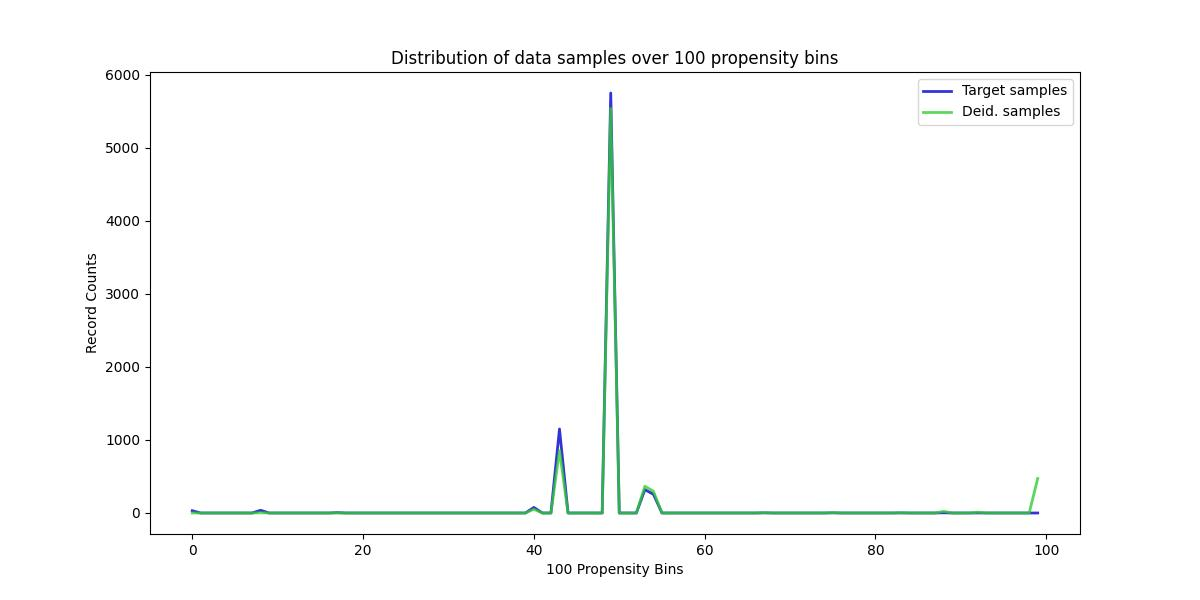

Data behind this chart, as committed beside it:
, Target samples, Deid. samples
0, 31, 0
1, 0, 0
2, 0, 0
3, 0, 0
4, 0, 0
5, 0, 0
6, 0, 0
7, 0, 0
8, 37, 3
9, 0, 0
10, 0, 0
11, 0, 0
12, 0, 0
13, 0, 0
14, 0, 0
15, 0, 0
16, 0, 0
17, 5, 1
18, 0, 0
19, 0, 0
20, 0, 0
21, 0, 0
22, 0, 0
23, 0, 0
24, 0, 0
25, 0, 0
26, 0, 0
27, 0, 0
28, 0, 0
29, 0, 0
30, 0, 0
31, 0, 0
32, 0, 0
33, 0, 0
34, 0, 0
35, 0, 0
36, 0, 0
37, 0, 0
38, 0, 0
39, 0, 0
40, 76, 51
41, 0, 0
42, 0, 0
43, 1150, 854
44, 0, 0
45, 0, 0
46, 0, 0
47, 0, 0
48, 0, 0
49, 5750, 5540
50, 0, 0
51, 0, 0
52, 0, 0
53, 320, 366
54, 256, 298
55, 0, 0
56, 0, 0
57, 0, 0
58, 0, 0
59, 0, 0
... 40 more rows
